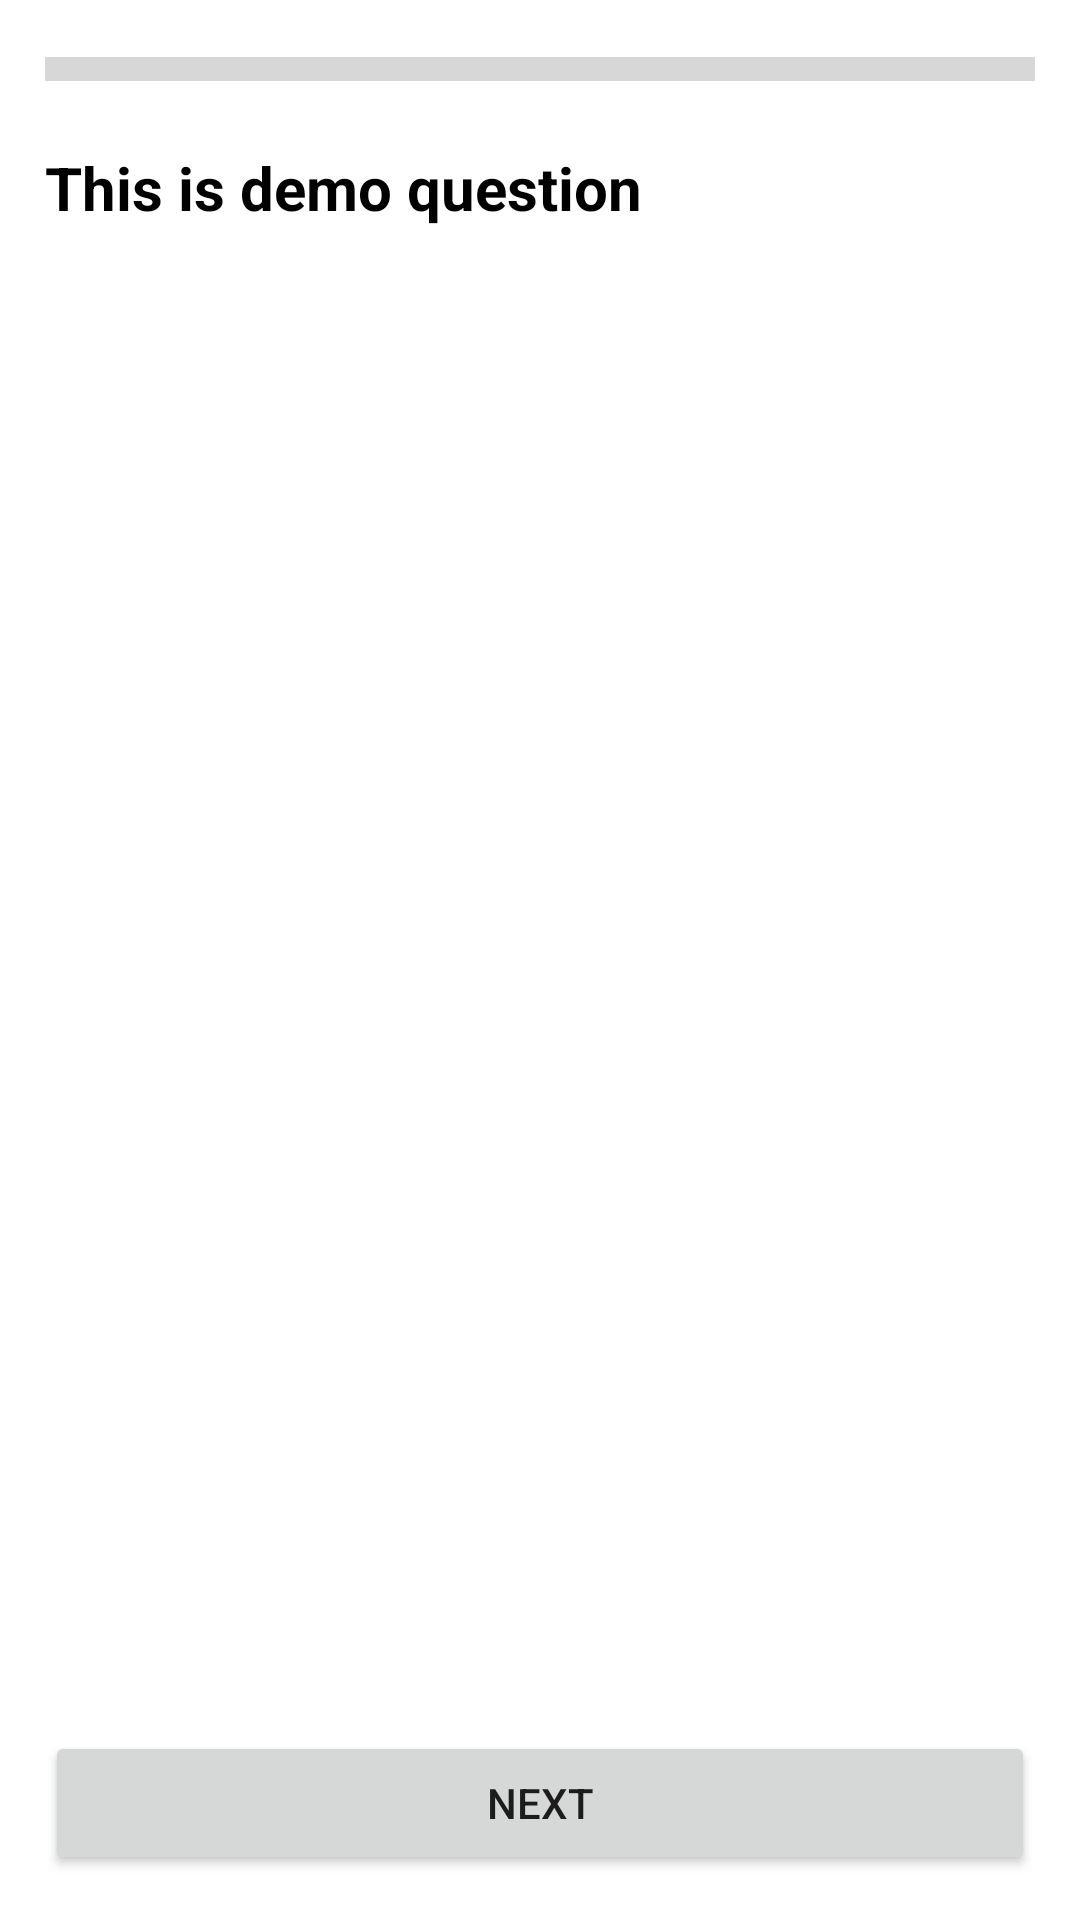

This screen was rendered from an Android layout file. Write that file and the resources it references.
<!-- AndroidManifest.xml: application theme Theme.InnovatiaAndroidTest -->
<!-- res/layout/activity_main.xml -->
<?xml version="1.0" encoding="utf-8"?>
<androidx.constraintlayout.widget.ConstraintLayout xmlns:android="http://schemas.android.com/apk/res/android"
    xmlns:app="http://schemas.android.com/apk/res-auto"
    xmlns:tools="http://schemas.android.com/tools"
    android:layout_width="match_parent"
    android:layout_height="match_parent"
    tools:context=".ui.MainActivity"
    android:padding="15dp"
    >

    <ProgressBar
        android:id="@+id/quiz_progress"
        android:layout_width="match_parent"
        android:layout_height="wrap_content"
        android:scaleY="2"
        style="@style/Widget.AppCompat.ProgressBar.Horizontal"
        app:layout_constraintTop_toTopOf="parent"
        app:layout_constraintLeft_toLeftOf="parent"
        app:layout_constraintRight_toRightOf="parent"
        app:layout_constraintBottom_toTopOf="@id/question_txt"
        />
    <TextView
        android:id="@+id/question_txt"
        android:layout_width="match_parent"
        android:layout_height="wrap_content"
        app:layout_constraintTop_toBottomOf="@id/quiz_progress"
        app:layout_constraintLeft_toLeftOf="parent"
        app:layout_constraintRight_toRightOf="parent"
        android:text="This is demo question"
        android:textColor="@color/black"
        android:textSize="20dp"
        android:textStyle="bold"
        android:layout_marginTop="18dp"
        />
    <ImageView
        android:id="@+id/question_img"
        android:layout_width="match_parent"
        android:layout_height="200dp"
        android:scaleType="centerCrop"
        android:layout_marginTop="20dp"
        app:layout_constraintTop_toBottomOf="@+id/question_txt"
        app:layout_constraintLeft_toLeftOf="parent"
        app:layout_constraintRight_toRightOf="parent"
        />
   <androidx.recyclerview.widget.RecyclerView
       android:id="@+id/recyclerview"
       android:layout_width="0dp"
       android:layout_height="wrap_content"
        app:layout_constraintTop_toBottomOf="@+id/question_img"
       app:layout_constraintLeft_toLeftOf="@id/question_txt"
       app:layout_constraintRight_toRightOf="@id/question_txt"
       tools:listitem="@layout/option_list_layout"
       android:layout_marginTop="15dp"
       />
    <Button
        android:id="@+id/next_btn"
        android:layout_width="match_parent"
        android:layout_height="wrap_content"
        app:layout_constraintBottom_toBottomOf="parent"
        app:layout_constraintLeft_toLeftOf="parent"
        app:layout_constraintRight_toRightOf="parent"
        android:text="Next"
        />
</androidx.constraintlayout.widget.ConstraintLayout>
<!-- res/layout/option_list_layout.xml (included above) -->
<?xml version="1.0" encoding="utf-8"?>
<androidx.constraintlayout.widget.ConstraintLayout xmlns:android="http://schemas.android.com/apk/res/android"
    xmlns:app="http://schemas.android.com/apk/res-auto"
    android:layout_width="match_parent"
    android:layout_height="wrap_content"
    android:padding="5dp">

    <androidx.cardview.widget.CardView
        android:id="@+id/option_card"
        android:layout_width="match_parent"
        android:layout_height="wrap_content"
        app:cardUseCompatPadding="true"
        app:layout_constraintBottom_toBottomOf="parent"
        app:layout_constraintLeft_toLeftOf="parent"
        app:layout_constraintRight_toRightOf="parent"
        app:layout_constraintTop_toTopOf="parent">

        <androidx.constraintlayout.widget.ConstraintLayout
            android:layout_width="match_parent"
            android:layout_height="wrap_content">

            <TextView
                android:id="@+id/option_txt"
                android:layout_width="match_parent"
                android:layout_height="wrap_content"
                android:padding="10dp"
                android:text="Kotlin is very amazing programming language"
                android:textColor="@color/black"
                android:textSize="20dp"
                app:layout_constraintBottom_toBottomOf="parent"
                app:layout_constraintLeft_toLeftOf="parent"
                app:layout_constraintRight_toRightOf="parent"
                app:layout_constraintTop_toTopOf="parent" />
        </androidx.constraintlayout.widget.ConstraintLayout>
    </androidx.cardview.widget.CardView>

</androidx.constraintlayout.widget.ConstraintLayout>
<!-- resources referenced by this layout -->
<resources>
  <style name="Theme.InnovatiaAndroidTest" parent="Theme.MaterialComponents.DayNight.NoActionBar">
          
          <item name="colorPrimary">@color/purple_500</item>
          <item name="colorPrimaryVariant">@color/purple_700</item>
          <item name="colorOnPrimary">@color/white</item>
          
          <item name="colorSecondary">@color/teal_200</item>
          <item name="colorSecondaryVariant">@color/teal_700</item>
          <item name="colorOnSecondary">@color/black</item>
          
          <item name="android:statusBarColor" tools:targetApi="l">?attr/colorPrimaryVariant</item>
          
      </style>
  <!-- not gathered from this repository: default colours our renderer supplied (Android Studio template values) -->
  <color name="purple_500">#FF6200EE</color>
  <color name="purple_700">#FF3700B3</color>
  <color name="teal_200">#FF03DAC5</color>
  <color name="teal_700">#FF018786</color>
  <color name="black">#FF000000</color>
  <color name="white">#FFFFFFFF</color>
</resources>
